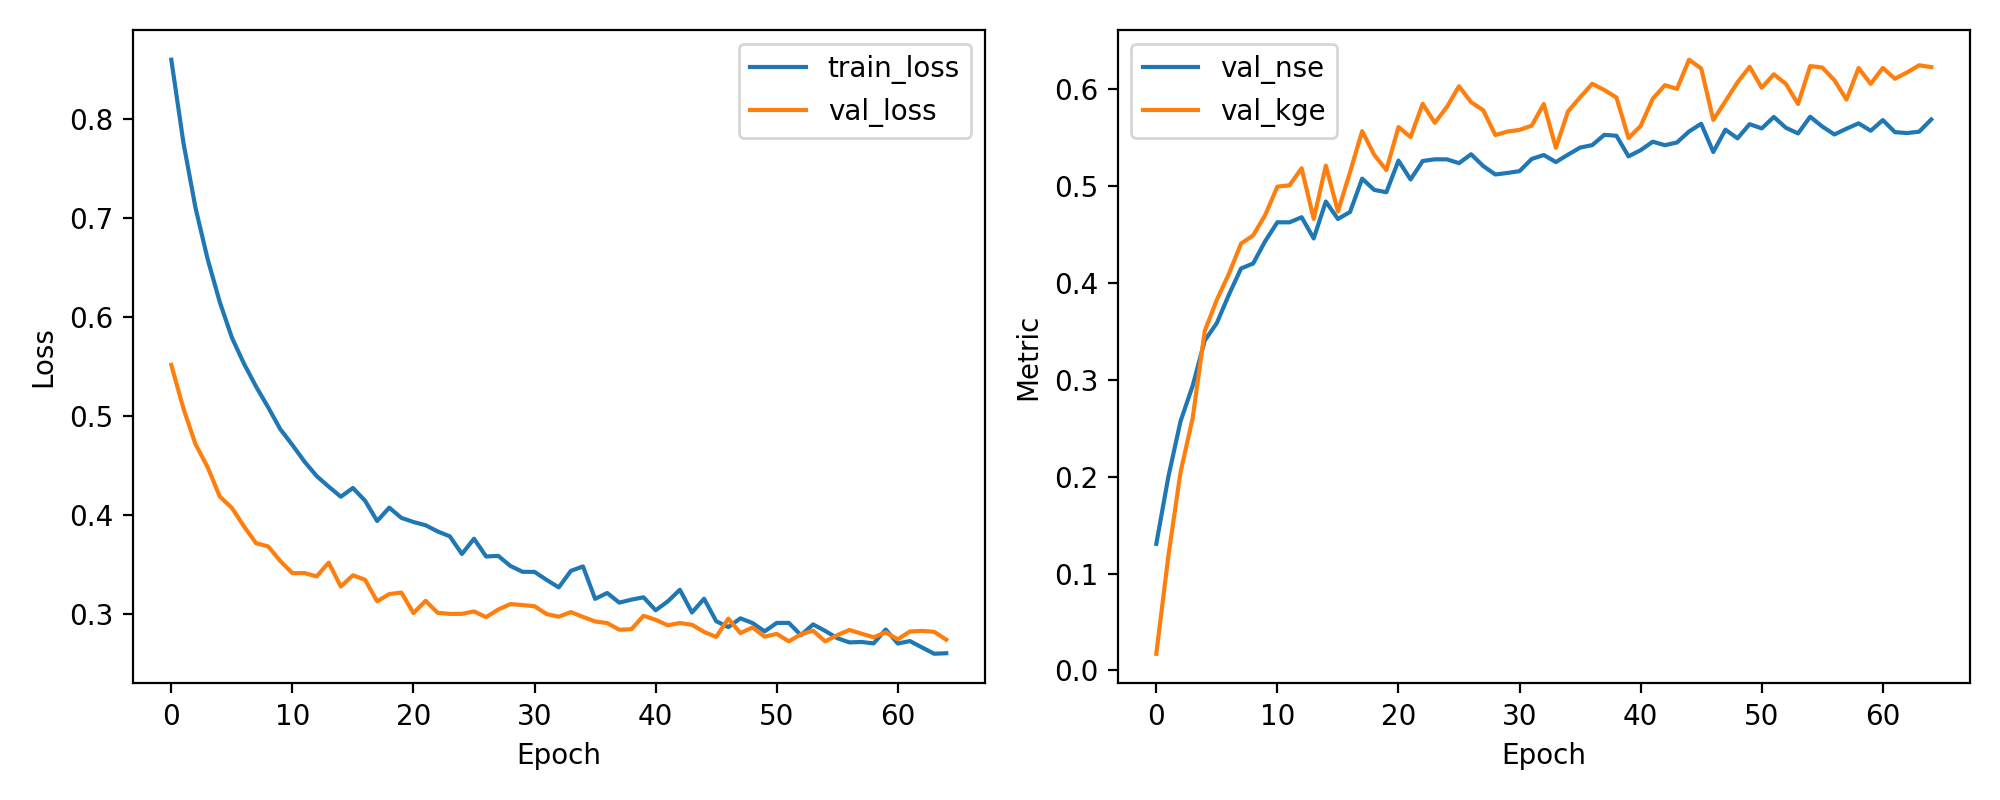

The file beside this chart, header and first rows:
epoch, train_loss, val_loss, val_nse, val_kge
1, 0.8595, 0.5512, 0.1307, 0.01727
2, 0.7758, 0.5072, 0.2001, 0.1186
3, 0.7098, 0.4711, 0.2571, 0.2045
4, 0.6582, 0.448, 0.2935, 0.2601
5, 0.6149, 0.4183, 0.3403, 0.3502
6, 0.5789, 0.4068, 0.3585, 0.3824
7, 0.5525, 0.3882, 0.3878, 0.4093
8, 0.5293, 0.3711, 0.4147, 0.4403
9, 0.5084, 0.3679, 0.4199, 0.4489
10, 0.4863, 0.3532, 0.4431, 0.47
11, 0.4704, 0.3409, 0.4624, 0.4992
12, 0.4536, 0.341, 0.4623, 0.5005
13, 0.439, 0.3376, 0.4676, 0.5181
14, 0.4283, 0.3515, 0.4457, 0.4658
15, 0.4181, 0.3273, 0.4838, 0.5209
16, 0.4269, 0.3387, 0.4658, 0.4735
17, 0.4141, 0.3342, 0.473, 0.5141
18, 0.3935, 0.3124, 0.5074, 0.5564
19, 0.407, 0.3197, 0.4958, 0.5319
20, 0.3967, 0.3213, 0.4934, 0.5163
21, 0.3925, 0.3006, 0.526, 0.5606
22, 0.3893, 0.3129, 0.5065, 0.5503
23, 0.383, 0.3008, 0.5256, 0.5846
24, 0.3781, 0.2997, 0.5274, 0.565
25, 0.3603, 0.2997, 0.5273, 0.5814
26, 0.3756, 0.3022, 0.5234, 0.6027
27, 0.3577, 0.2964, 0.5326, 0.5863
28, 0.3583, 0.3041, 0.5204, 0.5779
29, 0.3482, 0.3096, 0.5117, 0.5524
30, 0.3422, 0.3086, 0.5133, 0.556
31, 0.3421, 0.3075, 0.5151, 0.5577
32, 0.334, 0.2995, 0.5277, 0.562
33, 0.3265, 0.2969, 0.5318, 0.5844
34, 0.3432, 0.3015, 0.5245, 0.5392
35, 0.3477, 0.2967, 0.5321, 0.5767
36, 0.3149, 0.2921, 0.5394, 0.5913
37, 0.3208, 0.2904, 0.542, 0.6053
38, 0.3111, 0.2837, 0.5526, 0.5988
39, 0.3141, 0.2843, 0.5516, 0.5911
40, 0.3165, 0.2978, 0.5304, 0.5494
41, 0.3034, 0.2937, 0.5368, 0.5617
42, 0.3123, 0.2882, 0.5455, 0.5898
43, 0.3241, 0.2905, 0.5419, 0.6038
44, 0.3011, 0.2887, 0.5447, 0.6
45, 0.315, 0.2815, 0.5561, 0.6301
46, 0.2923, 0.2765, 0.564, 0.621
47, 0.2864, 0.295, 0.5349, 0.568
48, 0.2952, 0.2803, 0.5579, 0.5872
49, 0.2905, 0.286, 0.549, 0.6068
50, 0.2821, 0.2767, 0.5636, 0.6228
51, 0.2906, 0.2795, 0.5592, 0.6012
52, 0.2906, 0.272, 0.571, 0.6151
53, 0.2783, 0.2791, 0.5598, 0.6051
54, 0.2891, 0.2828, 0.554, 0.5843
55, 0.2826, 0.2719, 0.5712, 0.6235
56, 0.2752, 0.2783, 0.5612, 0.6221
57, 0.2709, 0.2835, 0.553, 0.609
58, 0.2713, 0.2797, 0.5589, 0.589
59, 0.2699, 0.2762, 0.5645, 0.6215
60, 0.2839, 0.281, 0.5568, 0.6051
... 5 more rows
